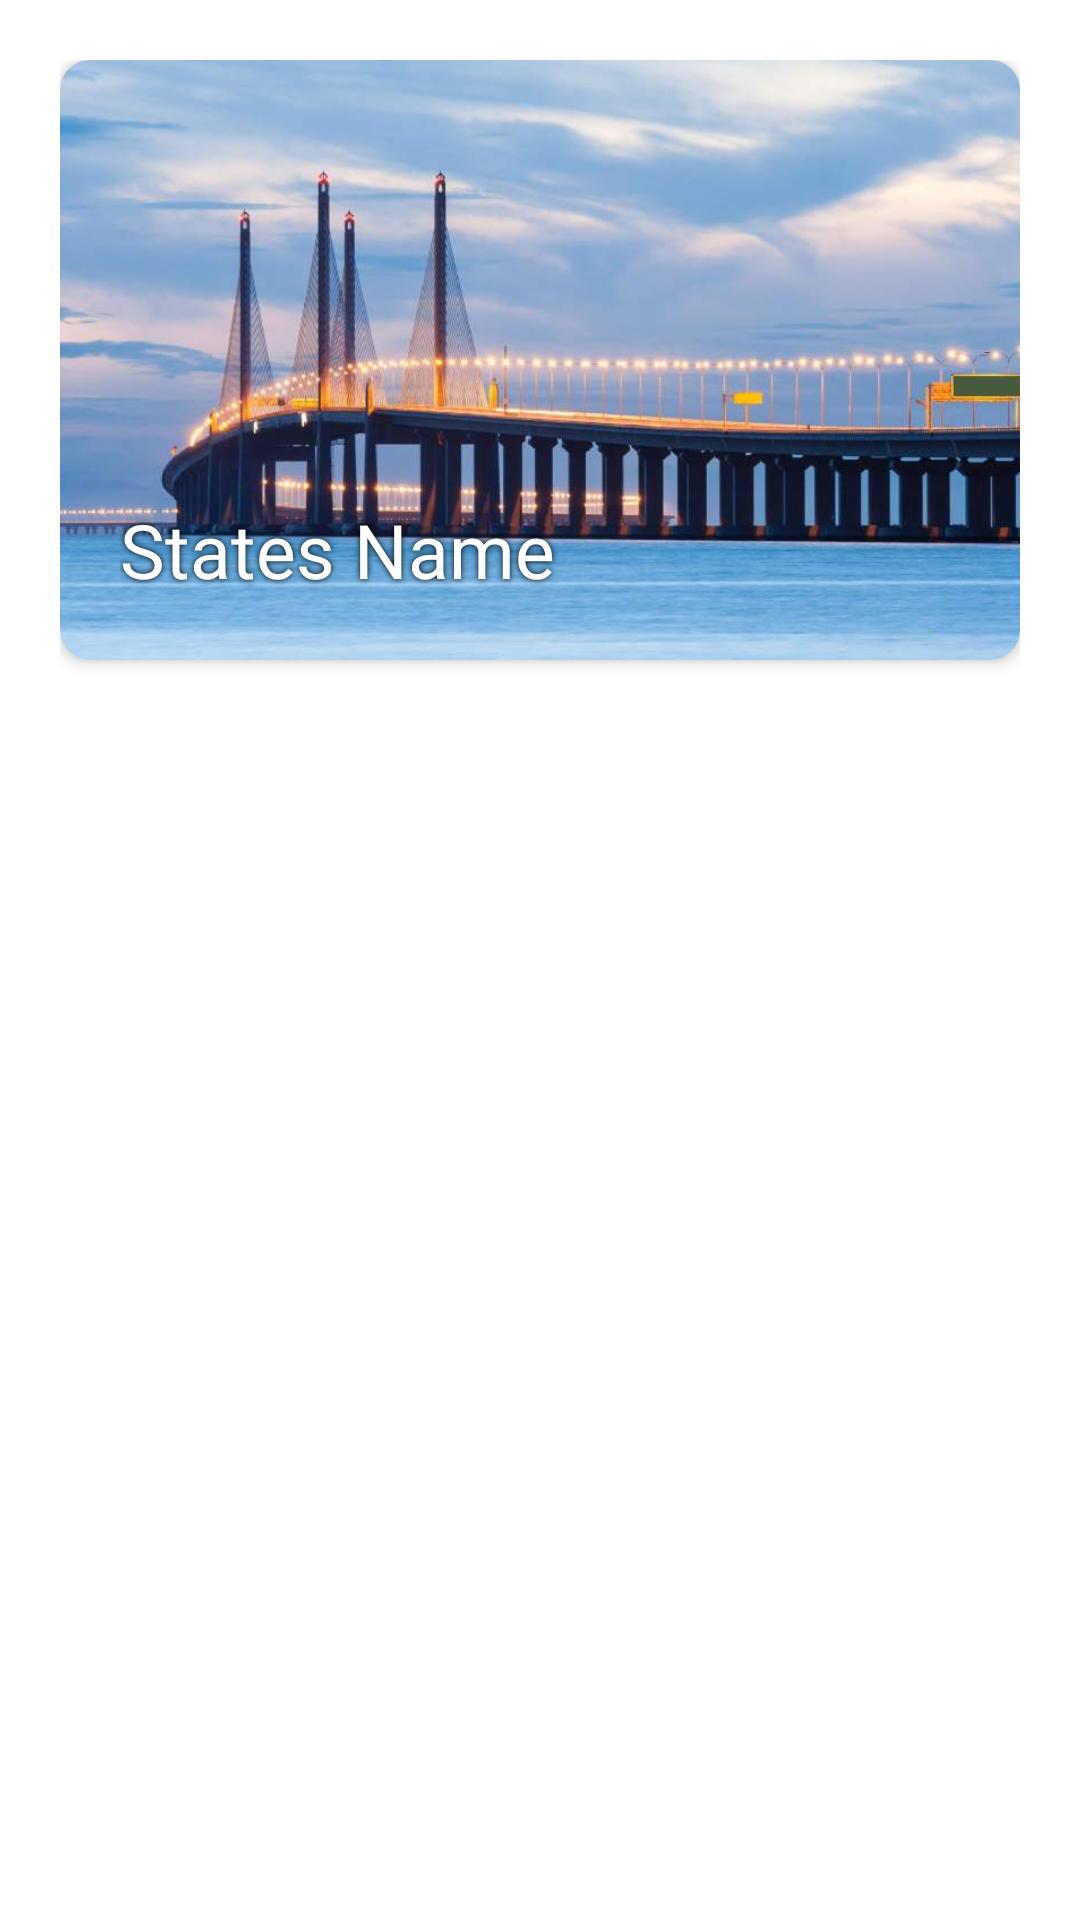

Write the Android layout XML for this screen, with the resource values it uses.
<!-- AndroidManifest.xml: application theme Theme.FinalProjectFile -->
<!-- res/layout/custom_cardlayout.xml -->
<?xml version="1.0" encoding="utf-8"?>
<LinearLayout xmlns:android="http://schemas.android.com/apk/res/android"
    android:layout_width="match_parent"
    android:layout_height="250dp"
    xmlns:app="http://schemas.android.com/apk/res-auto"
    android:orientation="vertical"
    android:padding="20dp">

    <androidx.cardview.widget.CardView
        android:layout_width="match_parent"
        android:layout_height="200dp"
        app:cardElevation="3dp"
        app:cardMaxElevation="3dp"
        app:cardCornerRadius="10dp">

        <ImageView
            android:id="@+id/customImageView"
            android:layout_width="match_parent"
            android:layout_height="match_parent"
            android:src="@drawable/penang"
            android:scaleType="centerCrop">
        </ImageView>
        <TextView
            android:id="@+id/customTextView"
            android:layout_width="match_parent"
            android:layout_height="match_parent"
            android:text="States Name"
            android:fontFamily="@font/pompadourbold"
            android:textColor="@color/white"
            android:textSize="25sp"
            android:gravity="bottom"
            android:layout_margin="20dp"
            android:shadowColor="@color/black"
            android:shadowRadius="5"/>

    </androidx.cardview.widget.CardView>

</LinearLayout>
<!-- resources referenced by this layout -->
<resources>
  <color name="black">#FF000000</color>
  <color name="white">#FFFFFFFF</color>
  <!-- drawable penang: jpg bitmap (drawable-v24, 71262 bytes) -->
  <style name="Theme.FinalProjectFile" parent="Theme.MaterialComponents.DayNight.NoActionBar">
          
          <item name="colorPrimary">@color/purple_500</item>
          <item name="colorPrimaryVariant">#2f2974</item>
          <item name="colorOnPrimary">@color/white</item>
          
          <item name="colorSecondary">@color/teal_200</item>
          <item name="colorSecondaryVariant">@color/teal_700</item>
          <item name="colorOnSecondary">@color/black</item>
          
          <item name="android:statusBarColor" tools:targetApi="l">?attr/colorPrimaryVariant</item>
          
  
      </style>
  <color name="purple_500">#FF6200EE</color>
  <color name="teal_200">#FF03DAC5</color>
  <color name="teal_700">#FF018786</color>
</resources>
